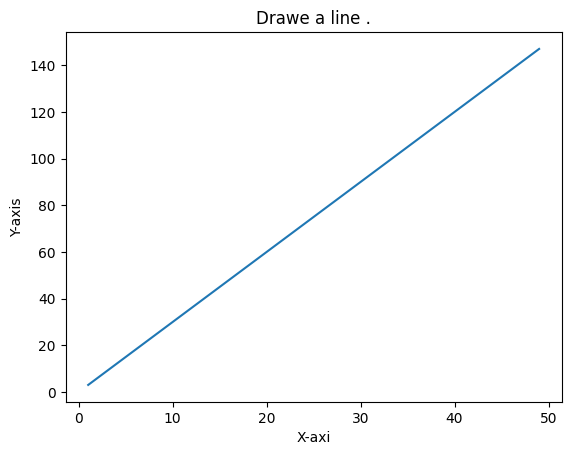
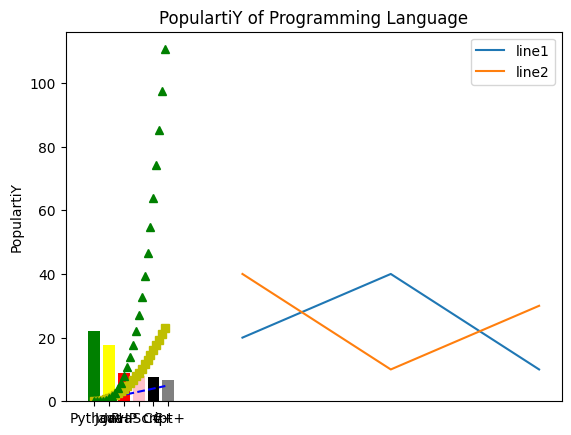

Reproduce these figures in Python, in order.
# exercise 1
import numpy as np
e11=np.array([0,0,0,0,0,0,0,0,0,0])
e12=np.array([1,1,1,1,1,1,1,1,1,1])
e13=np.array([5,5,5,5,5,5,5,5,5,5])
                       
print(e11)
print(e12)
print(e13)

print('-----------------------------------')

# exercise 2
e2=np.arange(30,70)
print(e2)

print('-----------------------------------')

# exercise 3
e3=np.arange(30,70,2)
print(e3)

print('-----------------------------------')

# exercise 4
ex4=np.identity(3)
print(ex4)

print('-----------------------------------')

# exercise 5
ex5=np.random.normal(0,1,1)
print(ex5)

print('-----------------------------------')

# exercise 6

e6=np.arange(10,22).reshape((3,4))
print (e6)
for x in np.nditer(e6):
  print(x)
  
print('-----------------------------------')

# exercise 7
e7= np.arange(0,20)
e7[(e7>=9)&(e7<=15)]*=-1
print(e7)

print('-----------------------------------')

# exercise 8
x = np.array([1, 8, 3, 5])
y= np.random.randint(0, 11, 4)
result = x * y
print(result)

print('-----------------------------------')

# exercise 9
ex9=np.arange(1,10).reshape((3, 3))
print(ex9)


print('-----------------------------------')

# exercise 10
e10=np.arange(1,17).reshape((4, 4))
print(e10)

print('-----------------------------------')

# exercise 11
a = np.array([9,-1,2,5])
b = np.array([1,-6,0,10])
c = np.array([[1,8,2,5],[3,1,7,9]])

print("a-b: ",a-b)
print("a*b: ",a*b)
print("a.dot(b): ",a.dot(b))
print("a*2: ",a*2)
print("np.sin(a): ",np.sin(a))
print("a<3: ",a<3)
print("a.sum(): ",a.sum())
print("a.sum(axis=0): ",a.sum(axis=0))
print("c.sum(): ",c.sum())
print("c.sum(axis=0): ",c.sum(axis=0))
print("a.min(): ",a.min())
print("a.max(): ",a.max())
print("a.mean(): ",a.mean())
print("a average(): ",np.average(a))
print("a median(): ",np.median(a))
print("a std(): ",np.std(a))
print("a var(): ",np.var(a))
print("c.cumsum(): ",c.cumsum())
print("a[1:2] : ",a[1:2])
print("a[2:] : ",a[2:])
print("c[-1] : ",c[-1])

print('-----------------------------------')

# exercise 12
import numpy as np
import matplotlib.pyplot as plt
x=np.arange(1,50)
y =[value*3 for value in x]
plt.plot(x, y)
plt.title('Drawe a line .')
plt.ylabel('Y-axis')
plt.xlabel('X-axi')
plt.show()


print('-----------------------------------')

# exercise 13
x1=[10,20,30]
x2=[10,20,30]
plt.figure()
plt.plot(x1, [20,40,10], label = "line1")
plt.plot(x2, [40,10,30], label = "line2")
plt.title("Tow or more lines on same plot with suitable legends")
plt.legend(loc='upper right')
plt.show


print('-----------------------------------')

# exercise 14
t = np.arange(0., 5., 0.2)
plt.plot(t, t, 'b--', t, t**2, 'ys', t, t**3,'g^')
plt.show()

print('-----------------------------------')

# exercise 15

import matplotlib.pyplot as plt; plt.rcdefaults()
import numpy as np

objects = ('Python', 'Java', 'PHP', 'JavaScript', 'C#','C++')
y_pos = np.arange(len(objects))
popularity = [22.2,17.6,8.8,8,7.7,6.7]

plt.bar(y_pos, popularity, align='center', color=['green','yellow','red','pink','black','gray'])

plt.xticks(y_pos, objects)
plt.ylabel('PopulartiY')
plt.title('PopulartiY of Programming Language')

plt.show()